Run: headless pygame with SDL's dummy video driver; simulated clock (each Clock.tick advances the game by its frame time, no real sleeping); random seed 0; keys injected as events and as key.get_pressed() state; no mouse input.
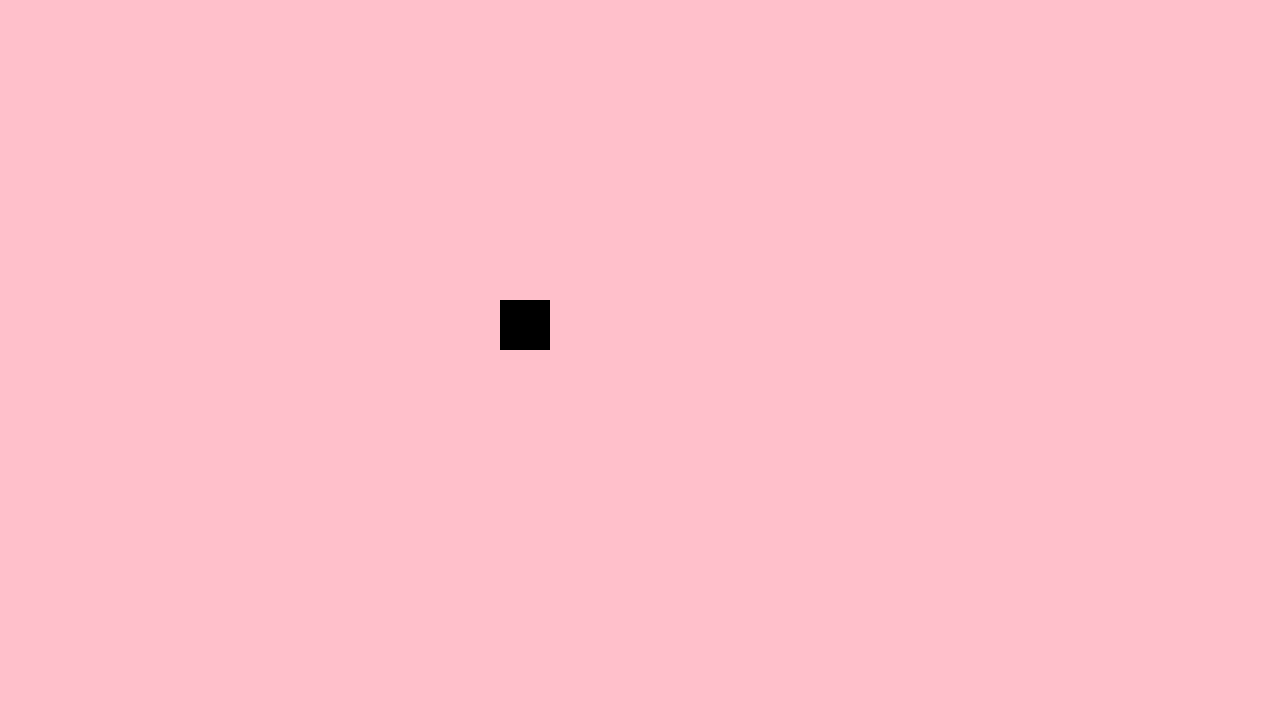
Frame 1 of 4 · flips 1–60 · no input
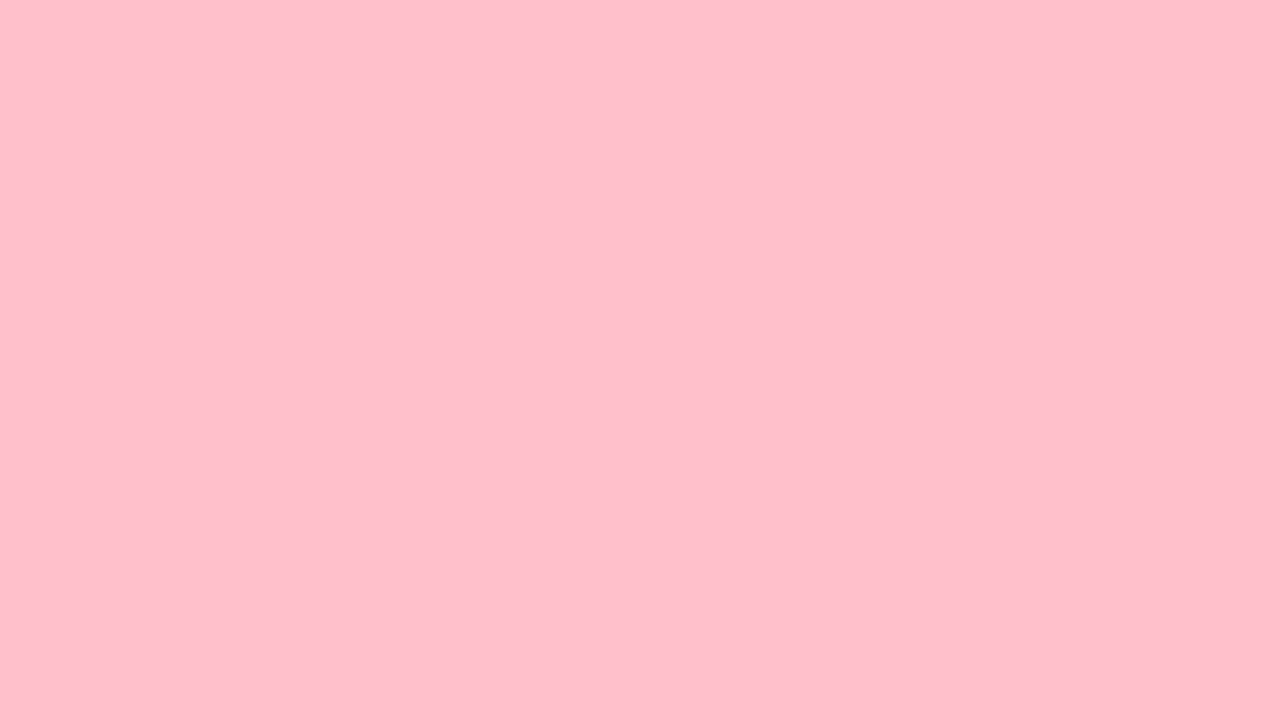
Frame 2 of 4 · flips 61–180 · tapped SPACE, RETURN · held RIGHT (→), D
Frame 3 of 4 · flips 181–300 · held DOWN (↓), S · screen unchanged from frame 2, image omitted
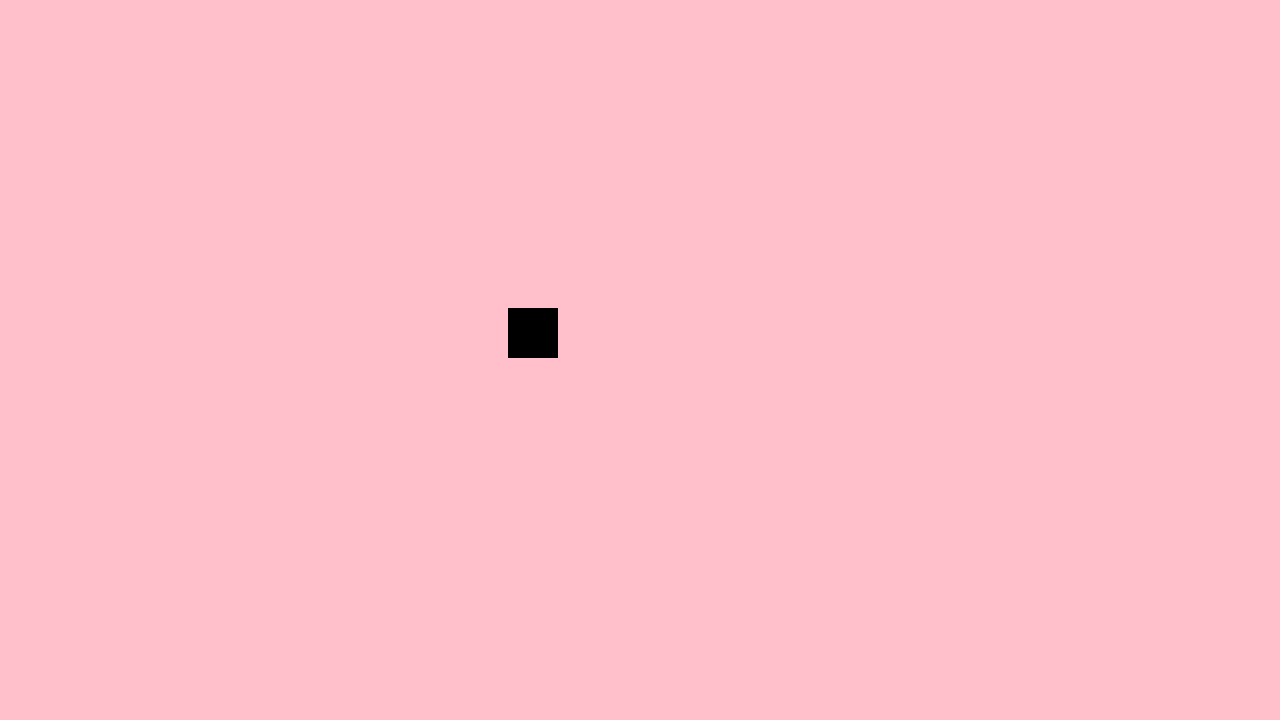
Frame 4 of 4 · flips 301–420 · held LEFT (←), A, UP (↑), W

The pygame program that drew these frames:

# Example file showing a basic pygame "game loop"
import pygame

# pygame setup
pygame.init()
screen = pygame.display.set_mode((1280, 720))
clock = pygame.time.Clock()
running = True
player_posx = 500
player_posy = 300
player_speed = 500

while running:
    # poll for events
    # pygame.QUIT event means the user clicked X to close your window
    for event in pygame.event.get():
        if event.type == pygame.QUIT:
            running = False
    dt = clock.tick(60) / 1000.0
    # fill the screen with a color to wipe away anything from last frame
    screen.fill("pink")
    pygame.draw.rect(screen, "black", (player_posx,player_posy, 50, 50))
    keys = pygame.key.get_pressed()
    if keys[pygame.K_UP]:
        player_posy -= player_speed * dt
    if keys[pygame.K_DOWN]:
        player_posy += player_speed * dt
    if keys[pygame.K_LEFT]:
        player_posx -= player_speed * dt
    if keys[pygame.K_RIGHT]:
        player_posx += player_speed * dt
    # RENDER YOUR GAME HERE
    # flip() the display to put your work on screen
    pygame.display.flip()

    clock.tick(60)  # limits FPS to 60

pygame.quit()
